The GitHub repository lyuuuuY/diagram_classifier contains a labelled image folder "merged_data" with 3 categories: equation, graph, lewis structure. Examples follow, each with its label.

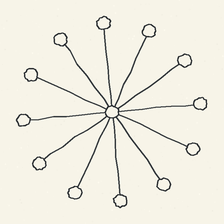
Label: graph

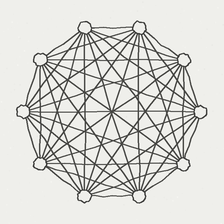
Label: graph

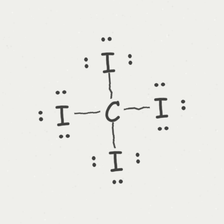
Label: lewis structure

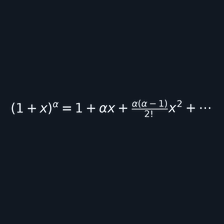
Label: equation

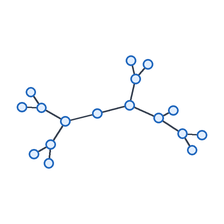
Label: graph

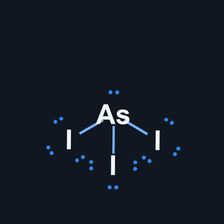
Label: lewis structure
